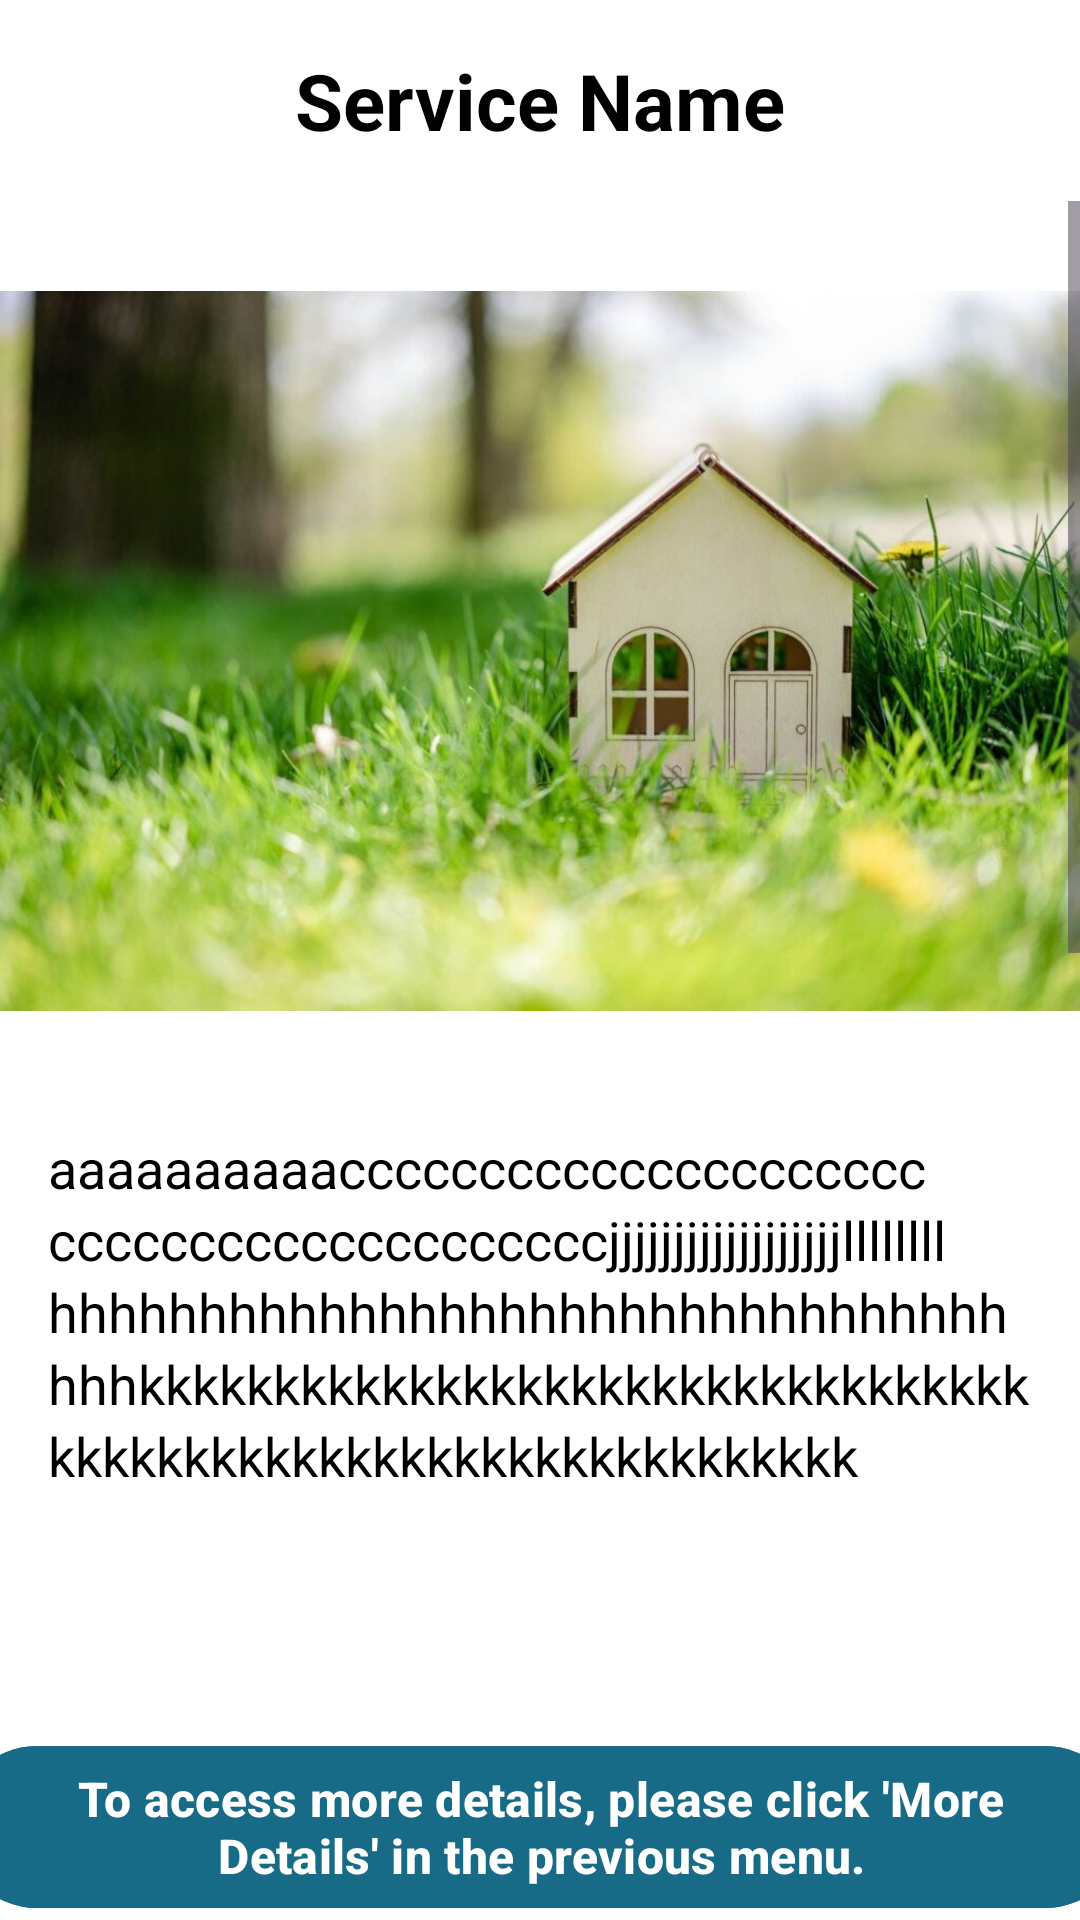

Produce the Android XML layout that renders to this screen, including the resource entries it uses.
<!-- AndroidManifest.xml: activity theme Theme.Material3.Light.NoActionBar -->
<!-- res/layout/activity_service.xml -->
<?xml version="1.0" encoding="utf-8"?>
<androidx.constraintlayout.widget.ConstraintLayout xmlns:android="http://schemas.android.com/apk/res/android"
    xmlns:app="http://schemas.android.com/apk/res-auto"
    xmlns:tools="http://schemas.android.com/tools"
    android:layout_width="match_parent"
    android:layout_height="match_parent"
    android:layout_margin="10dp"
    android:background="@color/white"
    android:textAlignment="inherit"
    tools:context=".ServiceActivity">

    <TextView
        android:id="@+id/heading"
        android:layout_width="wrap_content"
        android:layout_height="wrap_content"
        android:elevation="16dp"
        android:padding="16dp"
        android:text="Service Name"
        android:textColor="@color/black"
        android:textSize="26dp"
        android:textStyle="bold"
        app:layout_constraintEnd_toEndOf="parent"
        app:layout_constraintStart_toStartOf="parent"
        app:layout_constraintTop_toTopOf="parent" />

    <ScrollView
        android:layout_width="match_parent"
        android:layout_height="0dp"
        app:layout_constraintBottom_toBottomOf="parent"
        app:layout_constraintEnd_toEndOf="parent"
        app:layout_constraintHorizontal_bias="0.0"
        app:layout_constraintStart_toStartOf="parent"
        app:layout_constraintTop_toBottomOf="@+id/heading"
        app:layout_constraintVertical_bias="1.0">

        <androidx.constraintlayout.widget.ConstraintLayout
            android:layout_width="match_parent"
            android:layout_height="wrap_content">


            <ImageView
                android:id="@+id/image_heading"
                android:layout_width="wrap_content"
                android:layout_height="300dp"
                app:layout_constraintEnd_toEndOf="parent"
                app:layout_constraintHorizontal_bias="0.5"
                app:layout_constraintStart_toStartOf="parent"
                app:layout_constraintTop_toTopOf="parent"
                app:srcCompat="@drawable/a" />

            <TextView
                android:id="@+id/news"
                android:layout_width="wrap_content"
                android:layout_height="1000dp"
                android:layout_marginRight="-10dp"
                android:layout_marginTop="10dp"
                android:lineHeight="24dp"
                android:paddingHorizontal="16dp"
                android:text="@string/news_a"
                android:textColor="@color/black"
                android:textSize="18sp"
                app:layout_constraintEnd_toEndOf="parent"
                app:layout_constraintHorizontal_bias="0.0"
                app:layout_constraintStart_toStartOf="parent"
                app:layout_constraintTop_toBottomOf="@+id/image_heading" />

        </androidx.constraintlayout.widget.ConstraintLayout>


    </ScrollView>


    <Button
        android:id="@+id/textViewService"
        android:layout_width="390dp"
        android:layout_height="62dp"
        android:backgroundTint="@color/main"
        android:text="To access more details, please click 'More Details' in the previous menu."
        android:textSize="16sp"
        android:textStyle="bold"
        app:layout_constraintBottom_toBottomOf="parent"
        app:layout_constraintEnd_toEndOf="parent"
        app:layout_constraintStart_toStartOf="parent"
        tools:ignore="MissingConstraints" />


</androidx.constraintlayout.widget.ConstraintLayout>
<!-- resources referenced by this layout -->
<resources>
  <color name="black">#FF000000</color>
  <color name="main">#176B87</color>
  <color name="white">#FFFFFFFF</color>
  <!-- drawable a: jpg bitmap (drawable, 80364 bytes) -->
  <string name="news_a">aaaaaaaaaacccccccccccccccccccccccccccccccccccccccccjjjjjjjjjjjjjjjjjjllllllll
      hhhhhhhhhhhhhhhhhhhhhhhhhhhhhhhhhhhkkkkkkkkkkkkkkkkkkkkkkkkkkkkkkkkkkkkkkkkkkkkkkkkkkkkkkkkkkkkkkk</string>
</resources>
